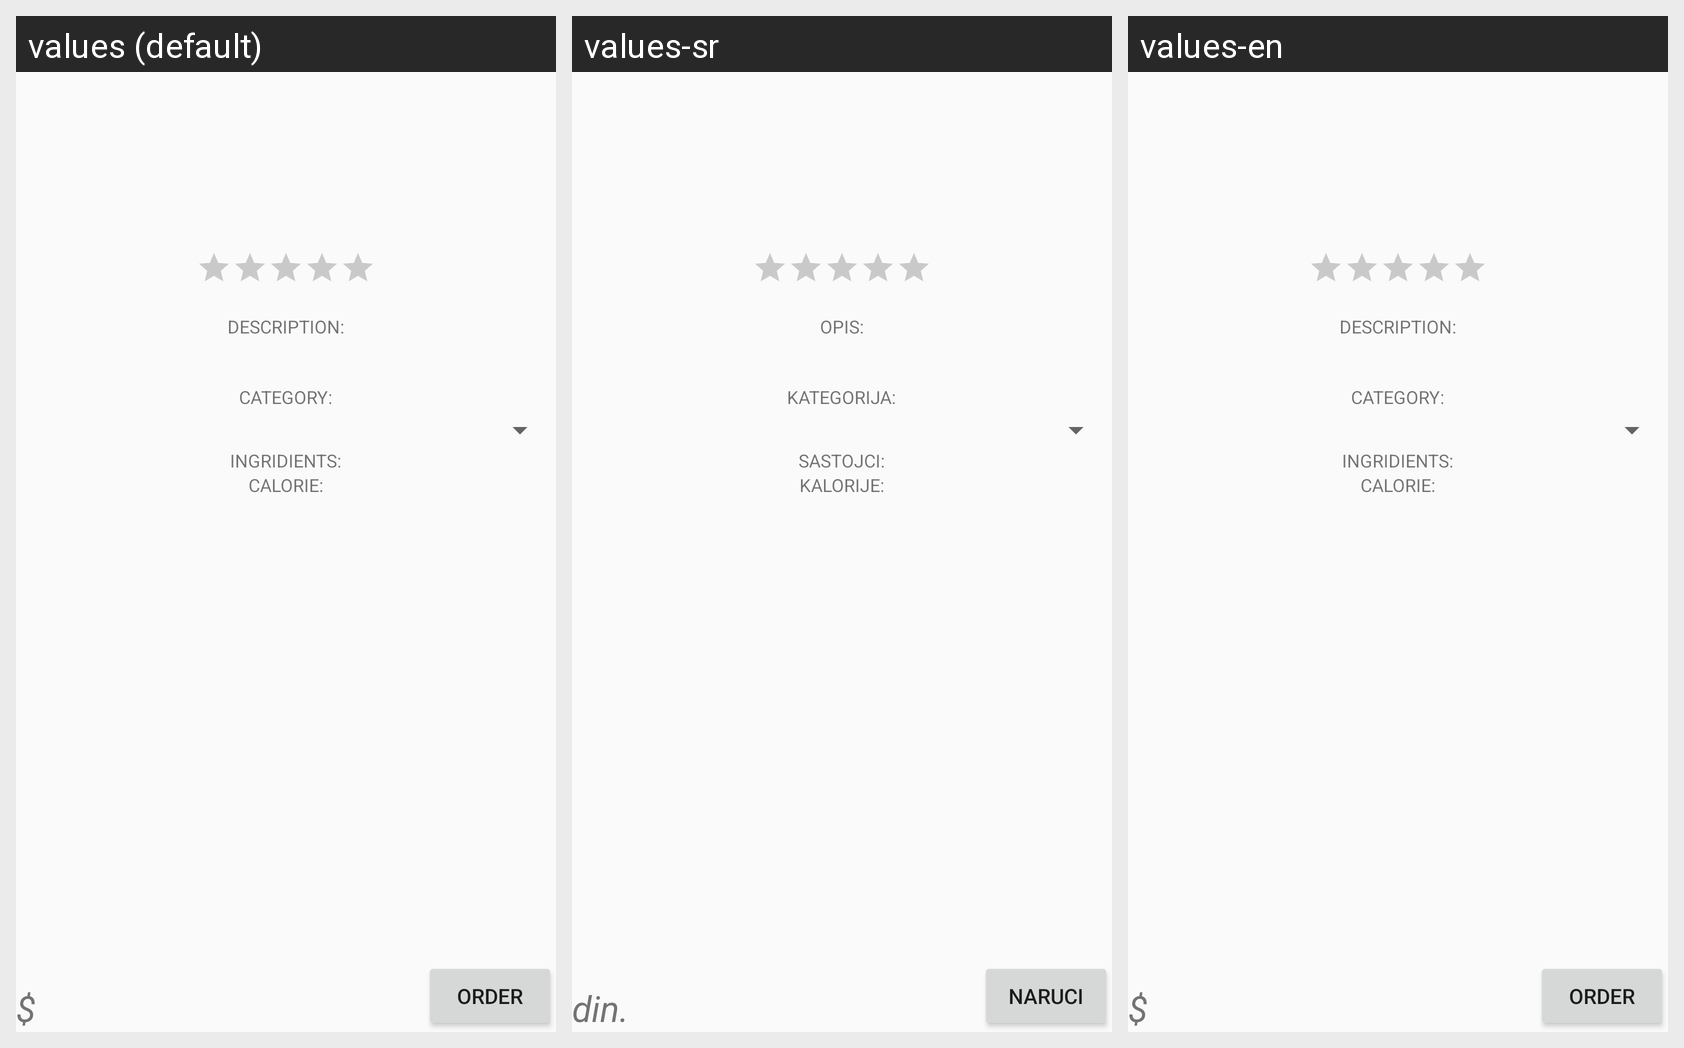

Here is an Android app screen in its default locale and in the app's own translations. Write out the translated-string differences for the strings that appear on this screen.
Android screen res/layout/fragment_detail.xml rendered under 3 locales, left to right: values (default), values-sr, values-en. Device: Nexus 5 (rendered at 1080×1920; each locale shown at half size, 540×960, under a caption strip naming it); theme AppTheme.
Strings drawn on this screen, with the default value and each locale's value (text and hints the layout hard-codes, and strings that could not be matched under every locale, appear in the picture but are not listed):

description
  values: DESCRIPTION:
  values-sr: OPIS:
  values-en: DESCRIPTION:

category
  values: CATEGORY:
  values-sr: KATEGORIJA:
  values-en: CATEGORY:

ingridients
  values: INGRIDIENTS:
  values-sr: SASTOJCI:
  values-en: INGRIDIENTS:

calorie
  values: CALORIE:
  values-sr: KALORIJE:
  values-en: CALORIE:

currency
  values: $
  values-sr: din.
  values-en: $

button_order
  values: ORDER
  values-sr: NARUCI
  values-en: ORDER
